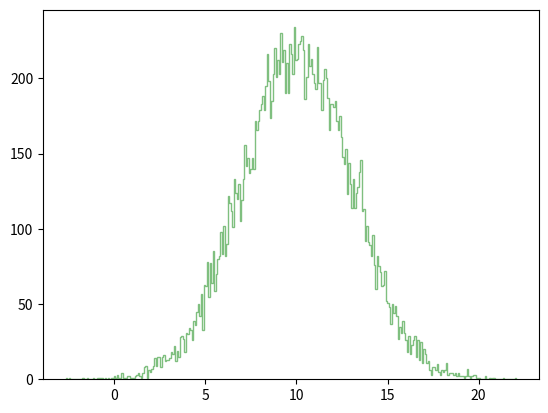

Write Python code to recreate this figure.
# 히스토그램 Histogram

import matplotlib.pyplot as plt
import numpy as np

data = np.random.normal(10, 3, 20000) # 평균 10, 표준편차3, 개수 200인 정규분포

plt.hist(data, bins = 300 , alpha = 0.5 , color = 'green' , histtype = 'step')
# bins 값을 몇개로 쪼갤지

plt.show() 